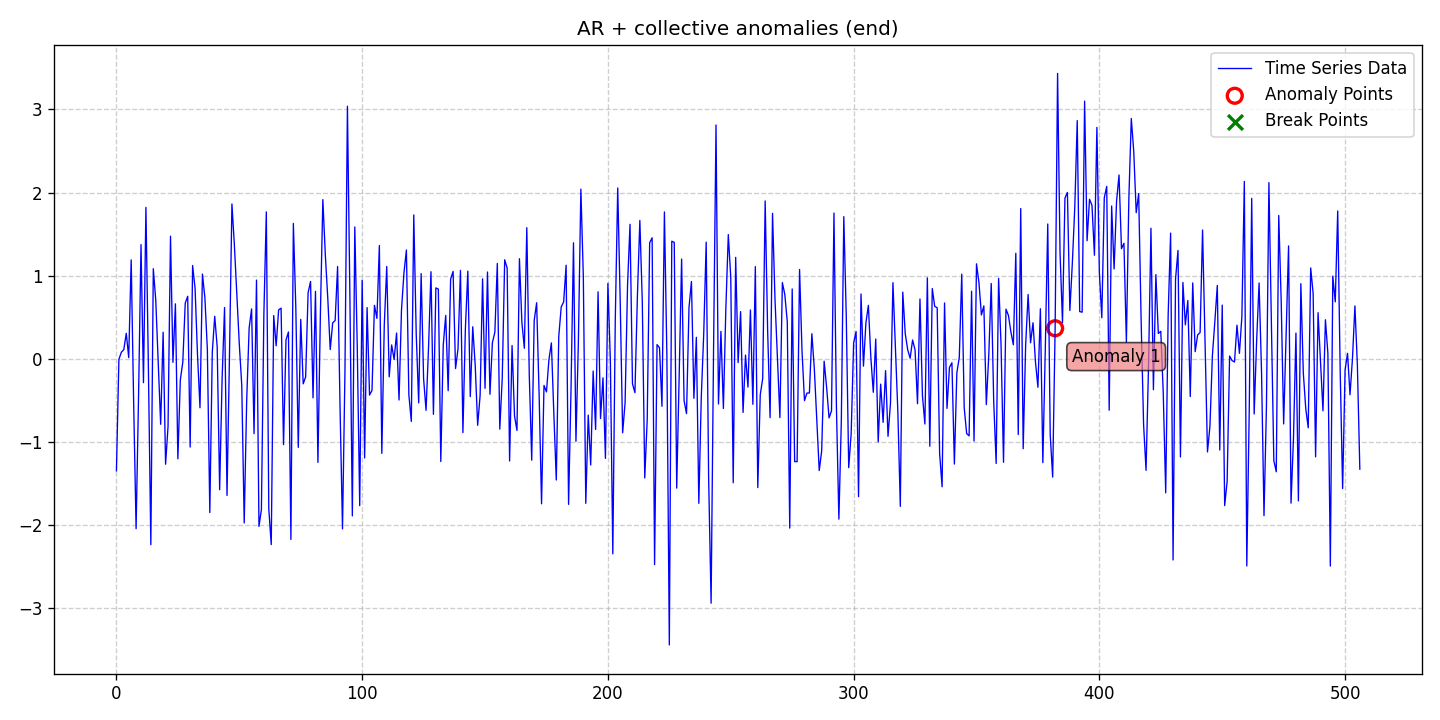

Data behind this chart, as committed beside it:
date, data, stationary, det_lin_up, det_lin_down, det_quad, det_cubic, det_exp, det_damped, stoc_trend, volatility, single_seas, multiple_seas, point_anom_single, point_anom_multi, collect_anom, context_anom, mean_shift, var_shift, trend_shift, point_anom_count, point_anom_location, point_anom_point, collect_anom_count
2020-01-01, -1.346, 0, 0, 0, 0, 0, 0, 0, 0, 0, 0, 0, 0, 0, 1, 0, 0, 0, 0, 0, none, , 1
2020-01-02, -0.004315, 0, 0, 0, 0, 0, 0, 0, 0, 0, 0, 0, 0, 0, 1, 0, 0, 0, 0, 0, none, , 1
2020-01-03, 0.0811, 0, 0, 0, 0, 0, 0, 0, 0, 0, 0, 0, 0, 0, 1, 0, 0, 0, 0, 0, none, , 1
2020-01-04, 0.1125, 0, 0, 0, 0, 0, 0, 0, 0, 0, 0, 0, 0, 0, 1, 0, 0, 0, 0, 0, none, , 1
2020-01-05, 0.3085, 0, 0, 0, 0, 0, 0, 0, 0, 0, 0, 0, 0, 0, 1, 0, 0, 0, 0, 0, none, , 1
2020-01-06, 0.01637, 0, 0, 0, 0, 0, 0, 0, 0, 0, 0, 0, 0, 0, 1, 0, 0, 0, 0, 0, none, , 1
2020-01-07, 1.191, 0, 0, 0, 0, 0, 0, 0, 0, 0, 0, 0, 0, 0, 1, 0, 0, 0, 0, 0, none, , 1
2020-01-08, -0.5179, 0, 0, 0, 0, 0, 0, 0, 0, 0, 0, 0, 0, 0, 1, 0, 0, 0, 0, 0, none, , 1
2020-01-09, -2.041, 0, 0, 0, 0, 0, 0, 0, 0, 0, 0, 0, 0, 0, 1, 0, 0, 0, 0, 0, none, , 1
2020-01-10, -0.448, 0, 0, 0, 0, 0, 0, 0, 0, 0, 0, 0, 0, 0, 1, 0, 0, 0, 0, 0, none, , 1
2020-01-11, 1.375, 0, 0, 0, 0, 0, 0, 0, 0, 0, 0, 0, 0, 0, 1, 0, 0, 0, 0, 0, none, , 1
2020-01-12, -0.2848, 0, 0, 0, 0, 0, 0, 0, 0, 0, 0, 0, 0, 0, 1, 0, 0, 0, 0, 0, none, , 1
2020-01-13, 1.823, 0, 0, 0, 0, 0, 0, 0, 0, 0, 0, 0, 0, 0, 1, 0, 0, 0, 0, 0, none, , 1
2020-01-14, -0.09123, 0, 0, 0, 0, 0, 0, 0, 0, 0, 0, 0, 0, 0, 1, 0, 0, 0, 0, 0, none, , 1
2020-01-15, -2.233, 0, 0, 0, 0, 0, 0, 0, 0, 0, 0, 0, 0, 0, 1, 0, 0, 0, 0, 0, none, , 1
2020-01-16, 1.085, 0, 0, 0, 0, 0, 0, 0, 0, 0, 0, 0, 0, 0, 1, 0, 0, 0, 0, 0, none, , 1
2020-01-17, 0.71, 0, 0, 0, 0, 0, 0, 0, 0, 0, 0, 0, 0, 0, 1, 0, 0, 0, 0, 0, none, , 1
2020-01-18, -0.04865, 0, 0, 0, 0, 0, 0, 0, 0, 0, 0, 0, 0, 0, 1, 0, 0, 0, 0, 0, none, , 1
2020-01-19, -0.7853, 0, 0, 0, 0, 0, 0, 0, 0, 0, 0, 0, 0, 0, 1, 0, 0, 0, 0, 0, none, , 1
2020-01-20, 0.3216, 0, 0, 0, 0, 0, 0, 0, 0, 0, 0, 0, 0, 0, 1, 0, 0, 0, 0, 0, none, , 1
2020-01-21, -1.266, 0, 0, 0, 0, 0, 0, 0, 0, 0, 0, 0, 0, 0, 1, 0, 0, 0, 0, 0, none, , 1
2020-01-22, -0.8108, 0, 0, 0, 0, 0, 0, 0, 0, 0, 0, 0, 0, 0, 1, 0, 0, 0, 0, 0, none, , 1
2020-01-23, 1.476, 0, 0, 0, 0, 0, 0, 0, 0, 0, 0, 0, 0, 0, 1, 0, 0, 0, 0, 0, none, , 1
2020-01-24, -0.04037, 0, 0, 0, 0, 0, 0, 0, 0, 0, 0, 0, 0, 0, 1, 0, 0, 0, 0, 0, none, , 1
2020-01-25, 0.6627, 0, 0, 0, 0, 0, 0, 0, 0, 0, 0, 0, 0, 0, 1, 0, 0, 0, 0, 0, none, , 1
2020-01-26, -1.2, 0, 0, 0, 0, 0, 0, 0, 0, 0, 0, 0, 0, 0, 1, 0, 0, 0, 0, 0, none, , 1
2020-01-27, -0.2509, 0, 0, 0, 0, 0, 0, 0, 0, 0, 0, 0, 0, 0, 1, 0, 0, 0, 0, 0, none, , 1
2020-01-28, -0.03925, 0, 0, 0, 0, 0, 0, 0, 0, 0, 0, 0, 0, 0, 1, 0, 0, 0, 0, 0, none, , 1
2020-01-29, 0.6716, 0, 0, 0, 0, 0, 0, 0, 0, 0, 0, 0, 0, 0, 1, 0, 0, 0, 0, 0, none, , 1
2020-01-30, 0.7537, 0, 0, 0, 0, 0, 0, 0, 0, 0, 0, 0, 0, 0, 1, 0, 0, 0, 0, 0, none, , 1
2020-01-31, -1.059, 0, 0, 0, 0, 0, 0, 0, 0, 0, 0, 0, 0, 0, 1, 0, 0, 0, 0, 0, none, , 1
2020-02-01, 1.124, 0, 0, 0, 0, 0, 0, 0, 0, 0, 0, 0, 0, 0, 1, 0, 0, 0, 0, 0, none, , 1
2020-02-02, 0.8496, 0, 0, 0, 0, 0, 0, 0, 0, 0, 0, 0, 0, 0, 1, 0, 0, 0, 0, 0, none, , 1
2020-02-03, 0.0442, 0, 0, 0, 0, 0, 0, 0, 0, 0, 0, 0, 0, 0, 1, 0, 0, 0, 0, 0, none, , 1
2020-02-04, -0.5865, 0, 0, 0, 0, 0, 0, 0, 0, 0, 0, 0, 0, 0, 1, 0, 0, 0, 0, 0, none, , 1
2020-02-05, 1.021, 0, 0, 0, 0, 0, 0, 0, 0, 0, 0, 0, 0, 0, 1, 0, 0, 0, 0, 0, none, , 1
2020-02-06, 0.7348, 0, 0, 0, 0, 0, 0, 0, 0, 0, 0, 0, 0, 0, 1, 0, 0, 0, 0, 0, none, , 1
2020-02-07, 0.1156, 0, 0, 0, 0, 0, 0, 0, 0, 0, 0, 0, 0, 0, 1, 0, 0, 0, 0, 0, none, , 1
2020-02-08, -1.846, 0, 0, 0, 0, 0, 0, 0, 0, 0, 0, 0, 0, 0, 1, 0, 0, 0, 0, 0, none, , 1
2020-02-09, 0.07865, 0, 0, 0, 0, 0, 0, 0, 0, 0, 0, 0, 0, 0, 1, 0, 0, 0, 0, 0, none, , 1
2020-02-10, 0.5128, 0, 0, 0, 0, 0, 0, 0, 0, 0, 0, 0, 0, 0, 1, 0, 0, 0, 0, 0, none, , 1
2020-02-11, 0.1472, 0, 0, 0, 0, 0, 0, 0, 0, 0, 0, 0, 0, 0, 1, 0, 0, 0, 0, 0, none, , 1
2020-02-12, -1.572, 0, 0, 0, 0, 0, 0, 0, 0, 0, 0, 0, 0, 0, 1, 0, 0, 0, 0, 0, none, , 1
2020-02-13, -0.2428, 0, 0, 0, 0, 0, 0, 0, 0, 0, 0, 0, 0, 0, 1, 0, 0, 0, 0, 0, none, , 1
2020-02-14, 0.6185, 0, 0, 0, 0, 0, 0, 0, 0, 0, 0, 0, 0, 0, 1, 0, 0, 0, 0, 0, none, , 1
2020-02-15, -1.641, 0, 0, 0, 0, 0, 0, 0, 0, 0, 0, 0, 0, 0, 1, 0, 0, 0, 0, 0, none, , 1
2020-02-16, 0.03656, 0, 0, 0, 0, 0, 0, 0, 0, 0, 0, 0, 0, 0, 1, 0, 0, 0, 0, 0, none, , 1
2020-02-17, 1.864, 0, 0, 0, 0, 0, 0, 0, 0, 0, 0, 0, 0, 0, 1, 0, 0, 0, 0, 0, none, , 1
2020-02-18, 1.368, 0, 0, 0, 0, 0, 0, 0, 0, 0, 0, 0, 0, 0, 1, 0, 0, 0, 0, 0, none, , 1
2020-02-19, 0.7698, 0, 0, 0, 0, 0, 0, 0, 0, 0, 0, 0, 0, 0, 1, 0, 0, 0, 0, 0, none, , 1
2020-02-20, 0.1783, 0, 0, 0, 0, 0, 0, 0, 0, 0, 0, 0, 0, 0, 1, 0, 0, 0, 0, 0, none, , 1
2020-02-21, -0.318, 0, 0, 0, 0, 0, 0, 0, 0, 0, 0, 0, 0, 0, 1, 0, 0, 0, 0, 0, none, , 1
2020-02-22, -1.972, 0, 0, 0, 0, 0, 0, 0, 0, 0, 0, 0, 0, 0, 1, 0, 0, 0, 0, 0, none, , 1
2020-02-23, -0.5091, 0, 0, 0, 0, 0, 0, 0, 0, 0, 0, 0, 0, 0, 1, 0, 0, 0, 0, 0, none, , 1
2020-02-24, 0.3717, 0, 0, 0, 0, 0, 0, 0, 0, 0, 0, 0, 0, 0, 1, 0, 0, 0, 0, 0, none, , 1
2020-02-25, 0.6017, 0, 0, 0, 0, 0, 0, 0, 0, 0, 0, 0, 0, 0, 1, 0, 0, 0, 0, 0, none, , 1
2020-02-26, -0.8976, 0, 0, 0, 0, 0, 0, 0, 0, 0, 0, 0, 0, 0, 1, 0, 0, 0, 0, 0, none, , 1
2020-02-27, 0.9485, 0, 0, 0, 0, 0, 0, 0, 0, 0, 0, 0, 0, 0, 1, 0, 0, 0, 0, 0, none, , 1
2020-02-28, -2.013, 0, 0, 0, 0, 0, 0, 0, 0, 0, 0, 0, 0, 0, 1, 0, 0, 0, 0, 0, none, , 1
2020-02-29, -1.81, 0, 0, 0, 0, 0, 0, 0, 0, 0, 0, 0, 0, 0, 1, 0, 0, 0, 0, 0, none, , 1
... 447 more rows
